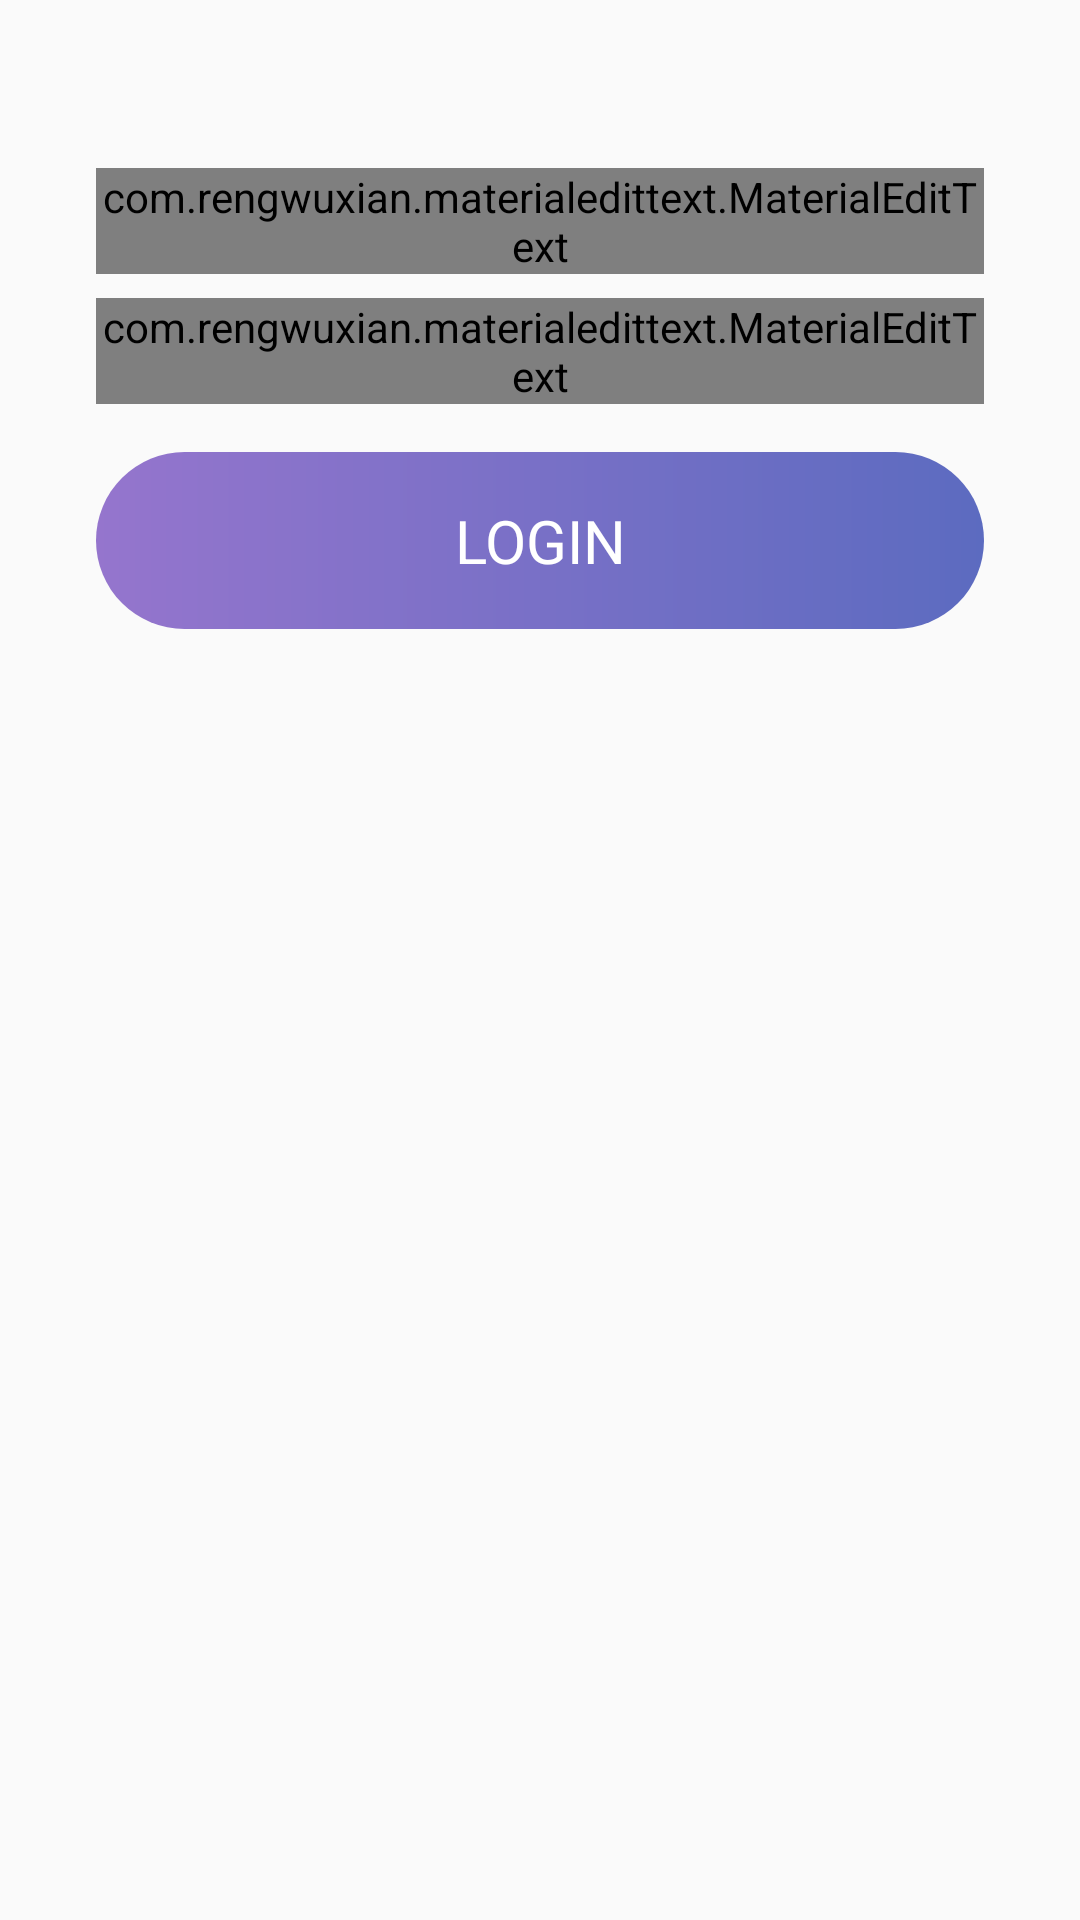

This screen was rendered from an Android layout file. Write that file and the resources it references.
<!-- AndroidManifest.xml: application theme AppTheme -->
<!-- res/layout/login_layout.xml -->
<?xml version="1.0" encoding="utf-8"?>
<android.support.constraint.ConstraintLayout
    xmlns:android="http://schemas.android.com/apk/res/android"
    xmlns:app="http://schemas.android.com/apk/res-auto"
    xmlns:custom="http://schemas.android.com/apk/res-auto"
    style="@style/LoginTheme"
    android:layout_width="match_parent"
    android:layout_height="wrap_content"
    android:padding="24dp"
    >

    <com.rengwuxian.materialedittext.MaterialEditText
        android:id="@+id/userName"
        style="@style/LoginTheme"
        android:layout_width="0dp"
        android:layout_height="wrap_content"
        android:layout_marginTop="32dp"
        android:drawableEnd="@drawable/username"
        android:drawablePadding="4dp"
        android:hint="@string/username_hint"
        android:inputType="text"
        android:maxLines="1"
        app:met_baseColor="@color/colorText"
        app:met_floatingLabel="normal"
        app:met_floatingLabelText="@string/username_hint"
        app:met_floatingLabelTextColor="@color/colorText"
        app:met_singleLineEllipsis="true"
        app:met_textColor="@color/colorText"
        app:met_underlineColor="@color/colorPrimary"
        custom:layout_constraintLeft_toLeftOf="parent"
        custom:layout_constraintRight_toRightOf="parent"
        custom:layout_constraintTop_toTopOf="parent"/>

    <com.rengwuxian.materialedittext.MaterialEditText
        android:id="@+id/password"
        style="@style/LoginTheme"
        android:layout_width="0dp"
        android:layout_height="wrap_content"
        android:layout_marginTop="8dp"
        android:drawableEnd="@drawable/password"
        android:drawablePadding="4dp"
        android:hint="@string/password_hint"
        android:inputType="textPassword"
        android:maxLines="1"
        app:met_baseColor="@color/colorText"
        app:met_floatingLabel="normal"
        app:met_floatingLabelText="@string/password_hint"
        app:met_floatingLabelTextColor="@color/colorText"
        app:met_maxCharacters="20"
        app:met_textColor="@color/colorText"
        app:met_underlineColor="@color/colorPrimary"
        custom:layout_constraintLeft_toLeftOf="parent"
        custom:layout_constraintRight_toRightOf="parent"
        custom:layout_constraintTop_toBottomOf="@+id/userName"/>

    <Button
        android:id="@+id/loginButton"
        android:layout_width="0dp"
        android:layout_height="wrap_content"
        android:layout_marginTop="16dp"
        android:background="@drawable/button_login_drawable"
        android:enabled="false"
        android:fontFamily="sans-serif"
        android:gravity="center"
        android:paddingBottom="16dp"
        android:paddingEnd="48dp"
        android:paddingStart="48dp"
        android:paddingTop="16dp"
        android:text="@string/login"
        android:textColor="@android:color/white"
        android:textSize="20sp"
        app:layout_constraintLeft_toLeftOf="@+id/password"
        app:layout_constraintRight_toRightOf="@+id/password"
        custom:layout_constraintTop_toBottomOf="@+id/password"/>

    <ProgressBar
        android:id="@+id/login_progress_bar"
        android:layout_width="20dp"
        android:layout_height="20dp"
        android:layout_centerHorizontal="true"
        android:layout_marginTop="8dp"
        android:visibility="gone"
        app:layout_constraintBottom_toBottomOf="parent"
        app:layout_constraintLeft_toLeftOf="parent"
        app:layout_constraintRight_toRightOf="parent"
        app:layout_constraintTop_toBottomOf="@+id/loginButton"/>

</android.support.constraint.ConstraintLayout>
<!-- resources referenced by this layout -->
<resources>
  <color name="colorPrimary">#2196F3</color>
  <color name="colorText">#FFFFFF</color>
  <!-- drawable button_login_drawable (drawable-xhdpi) -->
  <?xml version="1.0" encoding="utf-8"?>
  <shape xmlns:android="http://schemas.android.com/apk/res/android"
         android:shape="rectangle">
  
      <gradient
          android:type="linear"
          android:startColor="@color/color_blue"
          android:endColor="@color/color_purple"
          android:angle="180"/>
  
      <corners
          android:radius="30dp">
      </corners>
  
  </shape>
  <string name="login">Login</string>
  <string name="password_hint">Password</string>
  <string name="username_hint">Email or Phone#</string>
  <style name="LoginTheme">
          <item name="android:fontFamily">sans-serif</item>
          <item name="android:layout_marginEnd">8dp</item>
          <item name="android:layout_marginRight">8dp</item>
          <item name="android:layout_marginStart">8dp</item>
          <item name="android:layout_marginLeft">8dp</item>
      </style>
  <style name="AppTheme" parent="Theme.AppCompat.Light.DarkActionBar">
          
          <item name="colorPrimary">@color/colorPrimary</item>
          <item name="colorPrimaryDark">@color/colorPrimaryDark</item>
          <item name="colorAccent">@color/colorAccent</item>
          <item name="windowActionBar">true</item>
      </style>
  <color name="color_blue">#5c6bc0</color>
  <color name="color_purple">#9575cd</color>
  <color name="colorPrimaryDark">#1976D2</color>
  <color name="colorAccent">#7C4DFF</color>
</resources>
